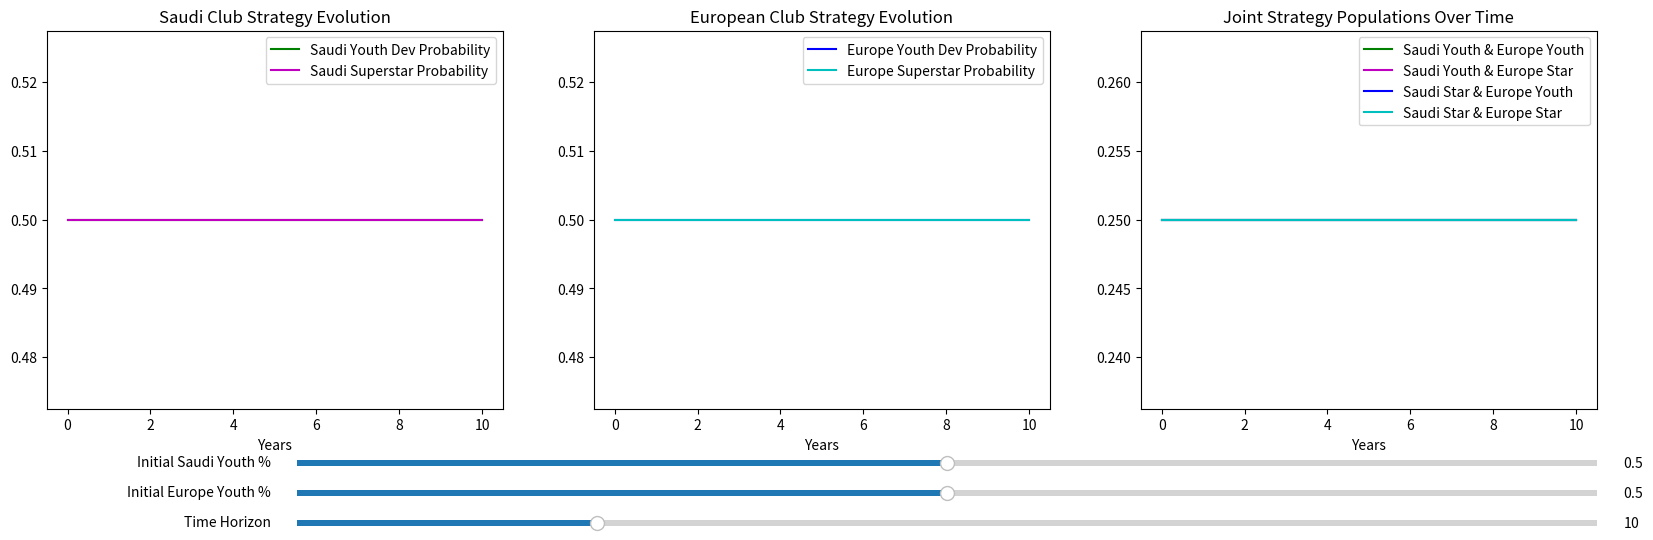

This figure's Python source:
# Purpose: create a mathamatical model to simulate soccer 
# tranfers from the Top 5 European Leagues to the Saudi 
# League club perspective

import numpy as np
import matplotlib.pyplot as plt
from matplotlib.widgets import Slider

# Payoff matrix [Saudi, Europe]


payoffs = {
    ('Youth', 'Youth'): (4, 4),    # (Saudi, Europe)
    ('Youth', 'Star'): (2, 5),
    ('Star', 'Youth'): (5, 2),
    ('Star', 'Star'): (1, 1)    
}



def replicator_dynamics(x, y):
    """x = prob Saudi chooses Youth, y = prob Europe chooses Youth"""
    # Saudi payoffs
    saudi_youth_payoff = y * payoffs[('Youth', 'Youth')][0] + (1-y) * payoffs[('Youth', 'Star')][0]
    saudi_star_payoff = y * payoffs[('Star', 'Youth')][0] + (1-y) * payoffs[('Star', 'Star')][0]
    saudi_avg = x * saudi_youth_payoff + (1-x) * saudi_star_payoff
    
    # Europe payoffs
    euro_youth_payoff = x * payoffs[('Youth', 'Youth')][1] + (1-x) * payoffs[('Star', 'Youth')][1]
    euro_star_payoff = x * payoffs[('Youth', 'Star')][1] + (1-x) * payoffs[('Star', 'Star')][1]
    euro_avg = y * euro_youth_payoff + (1-y) * euro_star_payoff
    
    dx = x * (1 - x) * (saudi_youth_payoff - saudi_avg)
    dy = y * (1 - y) * (euro_youth_payoff - euro_avg)
    
    return dx, dy

# Simulation parameters
params = {
    'x0': 0.5,  # Initial prob Saudi chooses Youth
    'y0': 0.5,  # Initial prob Europe chooses Youth
    't_end': 10
}

def simulate(params):
    t = np.linspace(0, params['t_end'], 1000)
    x = np.zeros(len(t))
    y = np.zeros(len(t))
    x[0], y[0] = params['x0'], params['y0']
    dt = t[1] - t[0]
    
    for i in range(1, len(t)):
        dx, dy = replicator_dynamics(x[i-1], y[i-1])
        x[i] = np.clip(x[i-1] + dx * dt, 0, 1)
        y[i] = np.clip(y[i-1] + dy * dt, 0, 1)
    
    return t, x, y

# Set up plots: 3 subplots now
fig, (ax1, ax2, ax3) = plt.subplots(1, 3, figsize=(20, 6))
plt.subplots_adjust(bottom=0.25)

# Initial simulation
t, x, y = simulate(params)

# Plot Saudi marginal strategies
ax1.plot(t, x, 'g-', label='Saudi Youth Dev Probability')
ax1.plot(t, 1-x, 'm-', label='Saudi Superstar Probability')
ax1.set_title('Saudi Club Strategy Evolution')
ax1.set_xlabel('Years')
ax1.legend()

# Plot Europe marginal strategies
ax2.plot(t, y, 'b-', label='Europe Youth Dev Probability')
ax2.plot(t, 1-y, 'c-', label='Europe Superstar Probability')
ax2.set_title('European Club Strategy Evolution')
ax2.set_xlabel('Years')
ax2.legend()

# Plot joint population proportions of all 4 strategy pairs
ax3.plot(t, x*y, 'g-', label='Saudi Youth & Europe Youth')
ax3.plot(t, x*(1 - y), 'm-', label='Saudi Youth & Europe Star')
ax3.plot(t, (1 - x)*y, 'b-', label='Saudi Star & Europe Youth')
ax3.plot(t, (1 - x)*(1 - y), 'c-', label='Saudi Star & Europe Star')
ax3.set_title('Joint Strategy Populations Over Time')
ax3.set_xlabel('Years')
ax3.legend()

# Sliders
axcolor = 'lightgoldenrodyellow'
sliders = {
    'x0': Slider(plt.axes([0.25, 0.15, 0.65, 0.02], facecolor=axcolor),
                 label='Initial Saudi Youth %', valmin=0, valmax=1, valinit=0.5, valstep=.01),
    'y0': Slider(plt.axes([0.25, 0.10, 0.65, 0.02], facecolor=axcolor),
                 label='Initial Europe Youth %', valmin=0, valmax=1, valinit=0.5, valstep=.01),
    't_end': Slider(plt.axes([0.25, 0.05, 0.65, 0.02], facecolor=axcolor),
                    label='Time Horizon', valmin=1, valmax=40, valinit=10)
}

def update(val):
    for name in params:
        params[name] = sliders[name].val
    t, x, y = simulate(params)
    
    # Update Saudi plot
    ax1.clear()
    ax1.plot(t, x, 'g-', label='Saudi Youth Dev')
    ax1.plot(t, 1-x, 'm-', label='Saudi Superstars')
    ax1.set_title('Saudi Club Strategy Evolution')
    ax1.set_xlabel('Years')
    ax1.legend()
    
    # Update Europe plot
    ax2.clear()
    ax2.plot(t, y, 'b-', label='Europe Youth Dev')
    ax2.plot(t, 1-y, 'c-', label='Europe Superstars')
    ax2.set_title('European Club Strategy Evolution')
    ax2.set_xlabel('Years')
    ax2.legend()
    
    # Update joint population plot
    ax3.clear()
    ax3.plot(t, x*y, 'g-', label='Saudi Youth & Europe Youth')
    ax3.plot(t, x*(1 - y), 'm-', label='Saudi Youth & Europe Star')
    ax3.plot(t, (1 - x)*y, 'b-', label='Saudi Star & Europe Youth')
    ax3.plot(t, (1 - x)*(1 - y), 'c-', label='Saudi Star & Europe Star')
    ax3.set_title('Joint Strategy Populations Over Time')
    ax3.set_xlabel('Years')
    ax3.legend()
    
    fig.canvas.draw_idle()

for slider in sliders.values():
    slider.on_changed(update)

plt.show()
